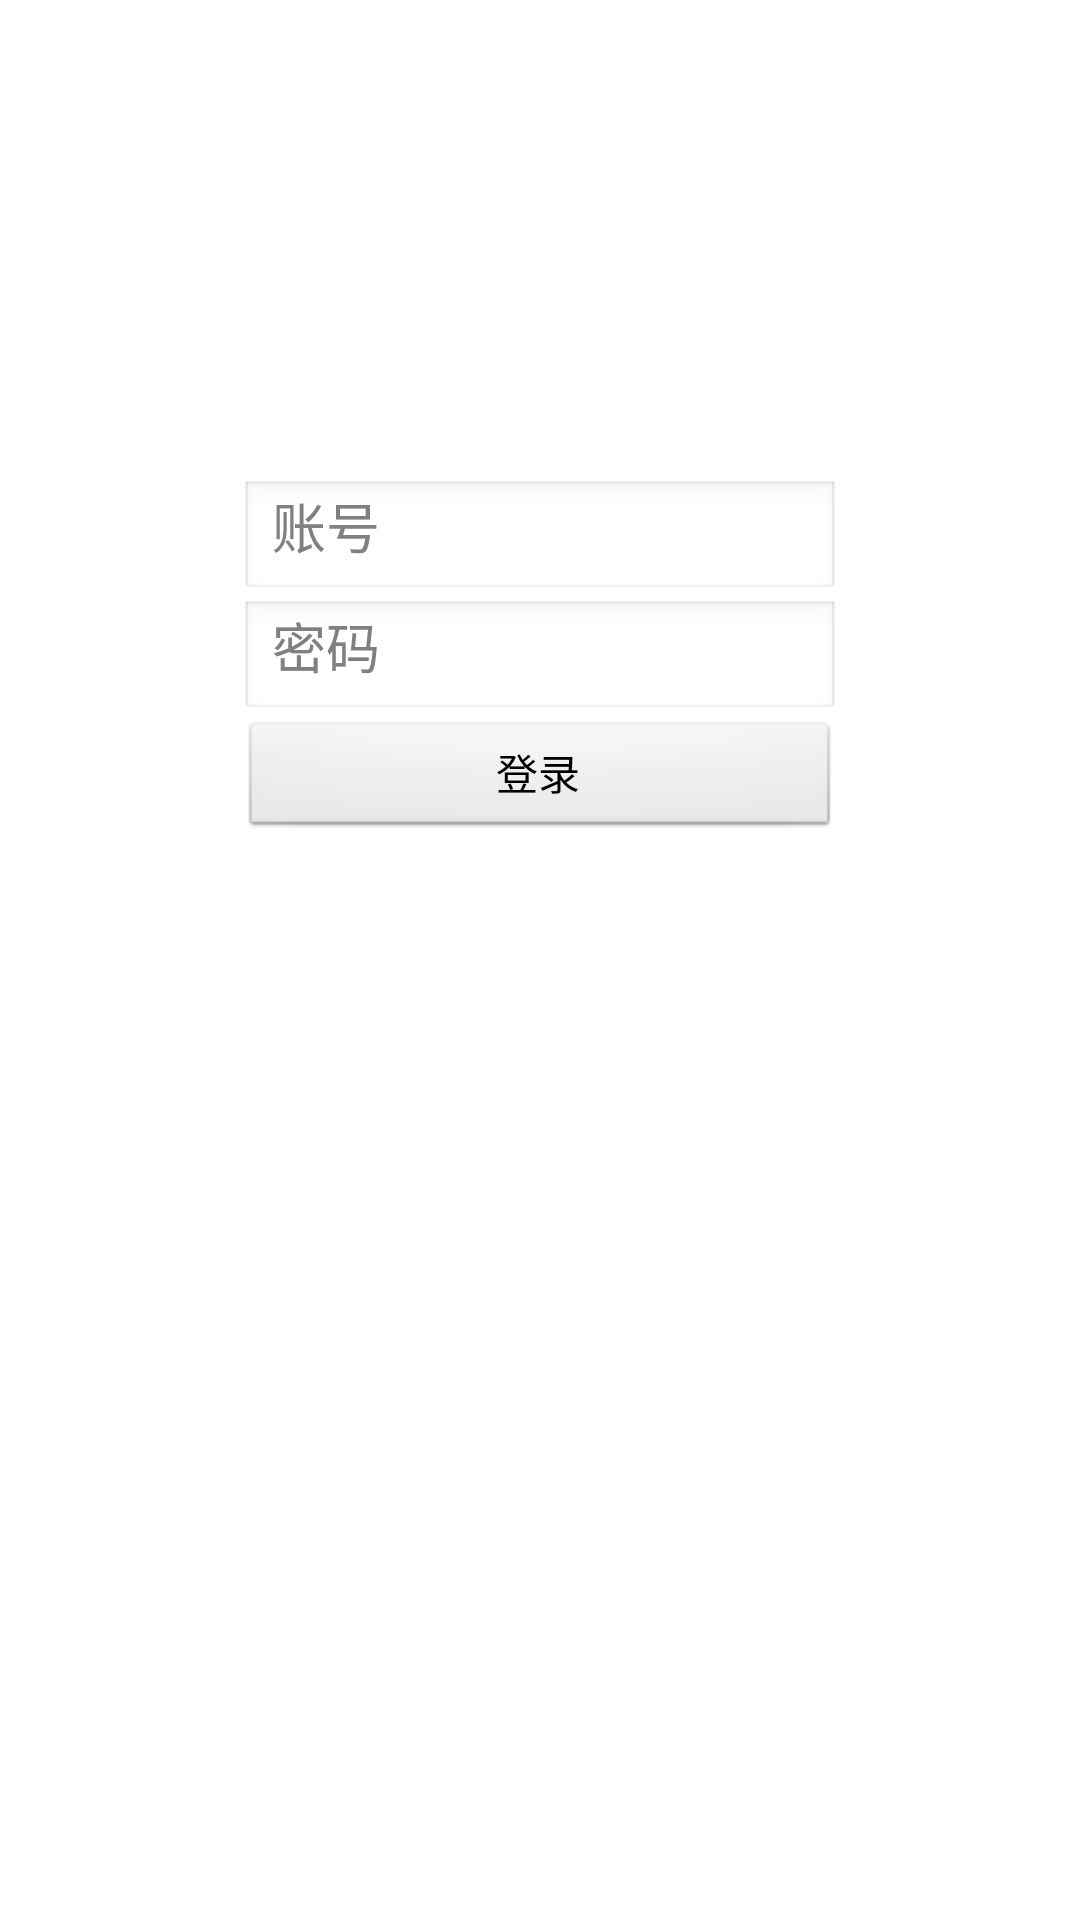

Reconstruct the res/layout file that produces this screen, plus the resources it refers to.
<!-- AndroidManifest.xml: application theme AppTheme -->
<!-- res/layout/activity_login.xml -->
<LinearLayout xmlns:android="http://schemas.android.com/apk/res/android"
    android:layout_width="match_parent"
    android:layout_height="match_parent"
    android:gravity="center_horizontal"
    android:orientation="vertical">

    <EditText
        android:id="@+id/edit_phone"
        android:layout_width="200dp"
        android:layout_height="40dp"
        android:layout_marginTop="160dp"
        android:hint="@string/hint_phone"
        android:singleLine="true" />

    <EditText
        android:id="@+id/edit_password"
        android:layout_width="200dp"
        android:layout_height="40dp"
        android:hint="@string/hint_password"
        android:inputType="textPassword"
        android:singleLine="true" />

    <Button
        android:id="@+id/btn_login"
        android:layout_width="200dp"
        android:layout_height="40dp"
        android:onClick="toLogin"
        android:text="@string/btn_login" />

</LinearLayout>
<!-- resources referenced by this layout -->
<resources>
  <string name="btn_login">登录</string>
  <string name="hint_password">密码</string>
  <string name="hint_phone">账号</string>
  <style name="AppTheme" parent="@android:style/Theme.Light.NoTitleBar.Fullscreen">
          <item name="android:windowIsTranslucent">false</item>
      </style>
</resources>
